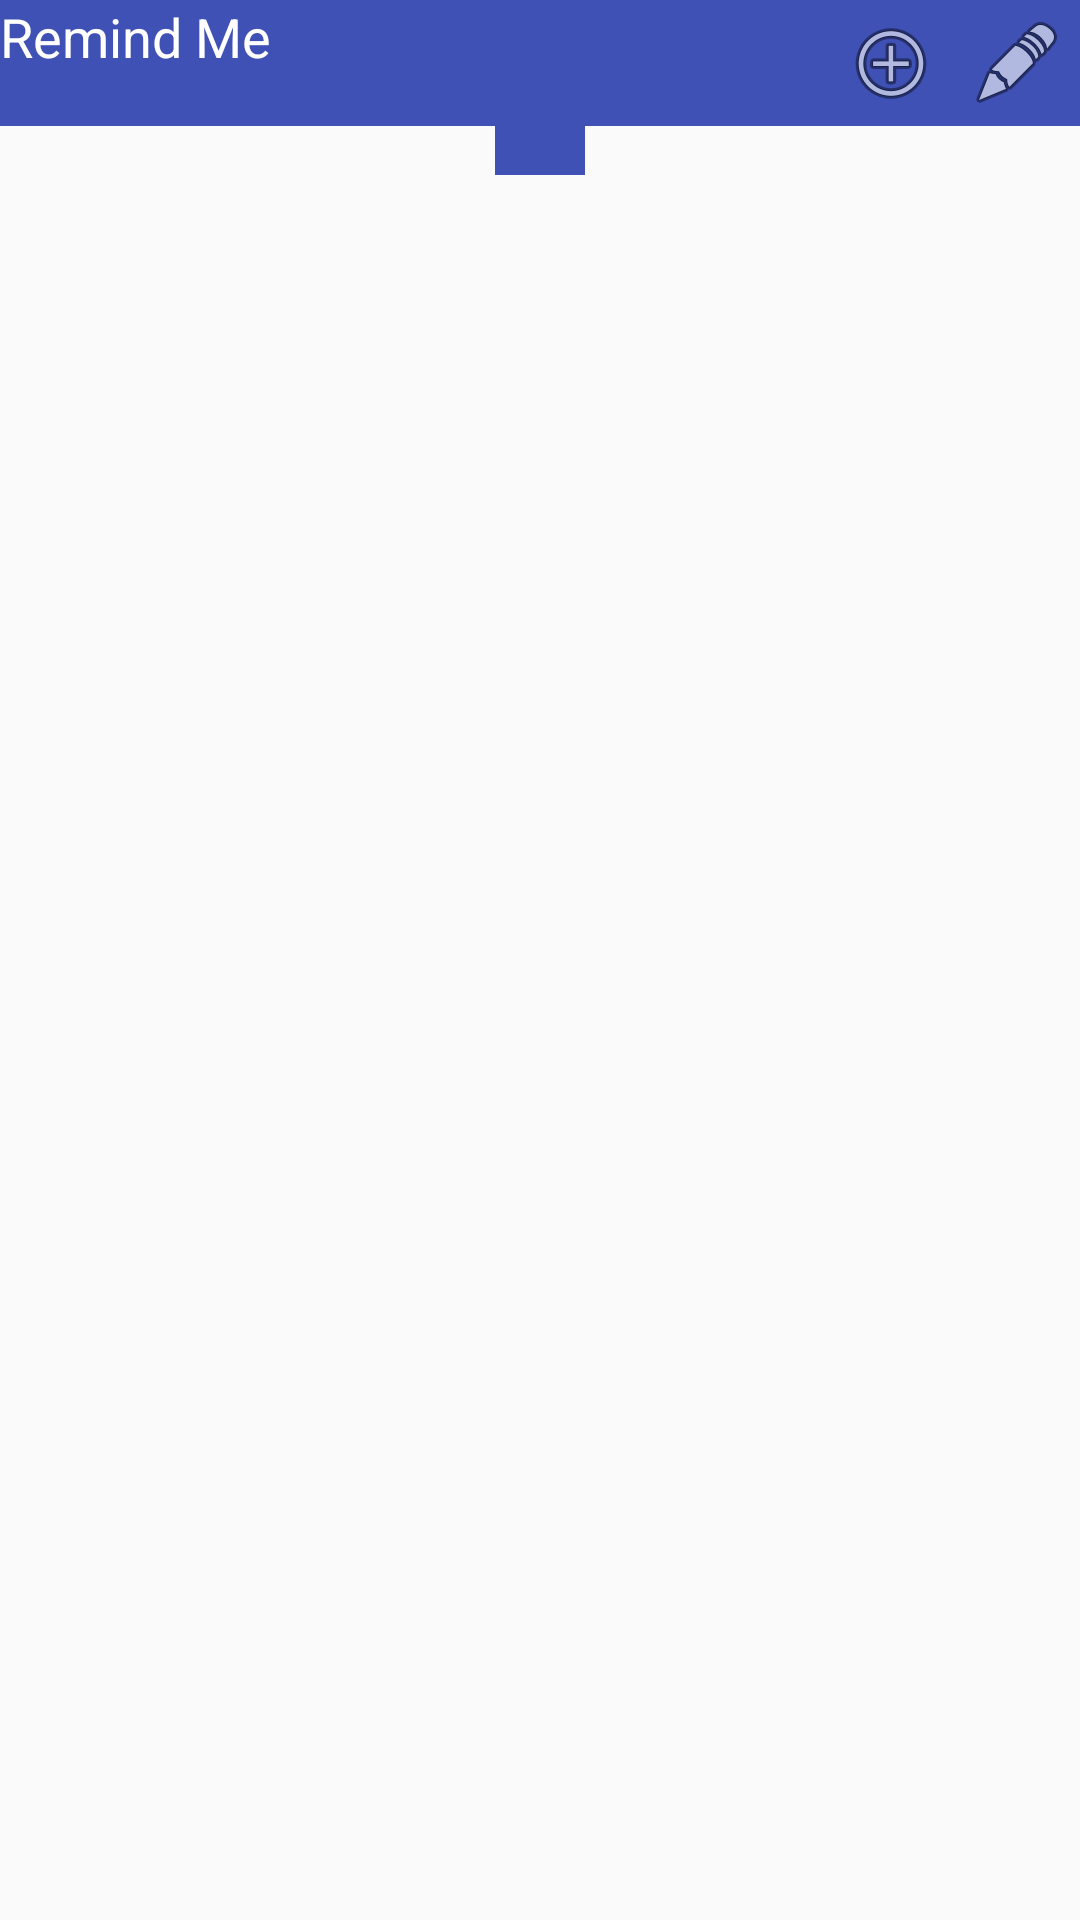

Here is an Android app screen rendered from its layout file. Give the layout XML and the strings, colors and styles it references.
<!-- AndroidManifest.xml: application theme AppTheme -->
<!-- res/layout/alarm_activity.xml -->
<?xml version="1.0" encoding="utf-8"?>
<LinearLayout xmlns:android="http://schemas.android.com/apk/res/android"
    android:layout_width="fill_parent"
    android:layout_height="fill_parent"
    android:orientation="vertical"
    >

    <RelativeLayout
        android:id="@+id/menu_bar"
        android:layout_width="fill_parent"
        android:layout_height="wrap_content"
        android:background="@color/blue"
        >

        <TextView
            android:id="@+id/heading_tv"
            android:layout_width="wrap_content"
            android:layout_height="wrap_content"
            android:layout_alignParentStart="true"
            android:layout_alignParentTop="true"
            android:text="Remind Me"
            android:textColor="@android:color/white"
            android:textSize="18sp" />

        <ImageButton
            android:id="@+id/imageButton1"
            android:layout_width="wrap_content"
            android:layout_height="wrap_content"
            android:layout_alignParentRight="true"
            android:layout_alignParentTop="true"
            android:background="@null"
            android:onClick="onClick"
            android:padding="5dp"
            android:src="@android:drawable/ic_menu_edit" />

        <ImageButton
            android:id="@+id/imageButton2"
            android:layout_width="wrap_content"
            android:layout_height="wrap_content"
            android:layout_alignParentTop="true"
            android:layout_toLeftOf="@id/imageButton1"
            android:background="@null"
            android:onClick="onClick"
            android:padding="5dp"
            android:src="@android:drawable/ic_menu_add" />

    </RelativeLayout>

    <LinearLayout
        android:background="@color/blue"
        android:layout_width="wrap_content"
        android:layout_height="wrap_content"
        android:layout_gravity="center_horizontal"
        android:gravity="center_vertical" >

        <ImageButton
            android:id="@+id/imageButton3"
            android:layout_width="wrap_content"
            android:layout_height="wrap_content"
            android:paddingTop="5dip"
            android:paddingBottom="5dip"
            android:paddingLeft="5dip"
            android:paddingRight="10dip"
            android:onClick="onClick"
            android:background="@null"
            android:src="@drawable/left" />

        <TextView
            android:id="@+id/range_tv"
            android:layout_width="wrap_content"
            android:layout_height="wrap_content"
            android:textSize="12sp"
            android:textColor="#ffffff" />

        <ImageButton
            android:id="@+id/imageButton4"
            android:layout_width="wrap_content"
            android:layout_height="wrap_content"
            android:paddingTop="5dip"
            android:paddingBottom="5dip"
            android:paddingLeft="10dip"
            android:paddingRight="5dip"
            android:onClick="onClick"
            android:background="@null"
            android:src="@drawable/right" />

    </LinearLayout>

    <LinearLayout
        android:id="@+id/list_view"
        android:layout_width="fill_parent"
        android:layout_height="0dip"
        android:layout_weight="1"
        android:padding="5dip"
        android:orientation="vertical" >

        <ListView android:id="@android:id/list"
            android:layout_width="fill_parent"
            android:layout_height="fill_parent"
            android:dividerHeight="3dip"
            android:listSelector="@android:color/transparent"
            android:cacheColorHint="#00000000"
            android:drawSelectorOnTop="false" />

        <TextView android:id="@android:id/empty"
            android:layout_width="fill_parent"
            android:layout_height="fill_parent"
            android:gravity="center"
            android:textColor="#777777"
            android:text="No data" />

    </LinearLayout>

</LinearLayout>
<!-- resources referenced by this layout -->
<resources>
  <color name="blue">#3F51B5</color>
  <style name="AppTheme" parent="Theme.AppCompat.Light.NoActionBar">
          <item name="colorPrimary">@color/colorPrimary</item>
          <item name="colorPrimaryDark">@color/colorPrimaryDark</item>
          <item name="colorAccent">@color/colorAccent</item>
          <item name="preferenceTheme">@style/PreferenceThemeOverlay</item>
      </style>
  <color name="colorPrimary">#3F51B5</color>
  <color name="colorPrimaryDark">#303F9F</color>
  <color name="colorAccent">#FF4081</color>
</resources>
